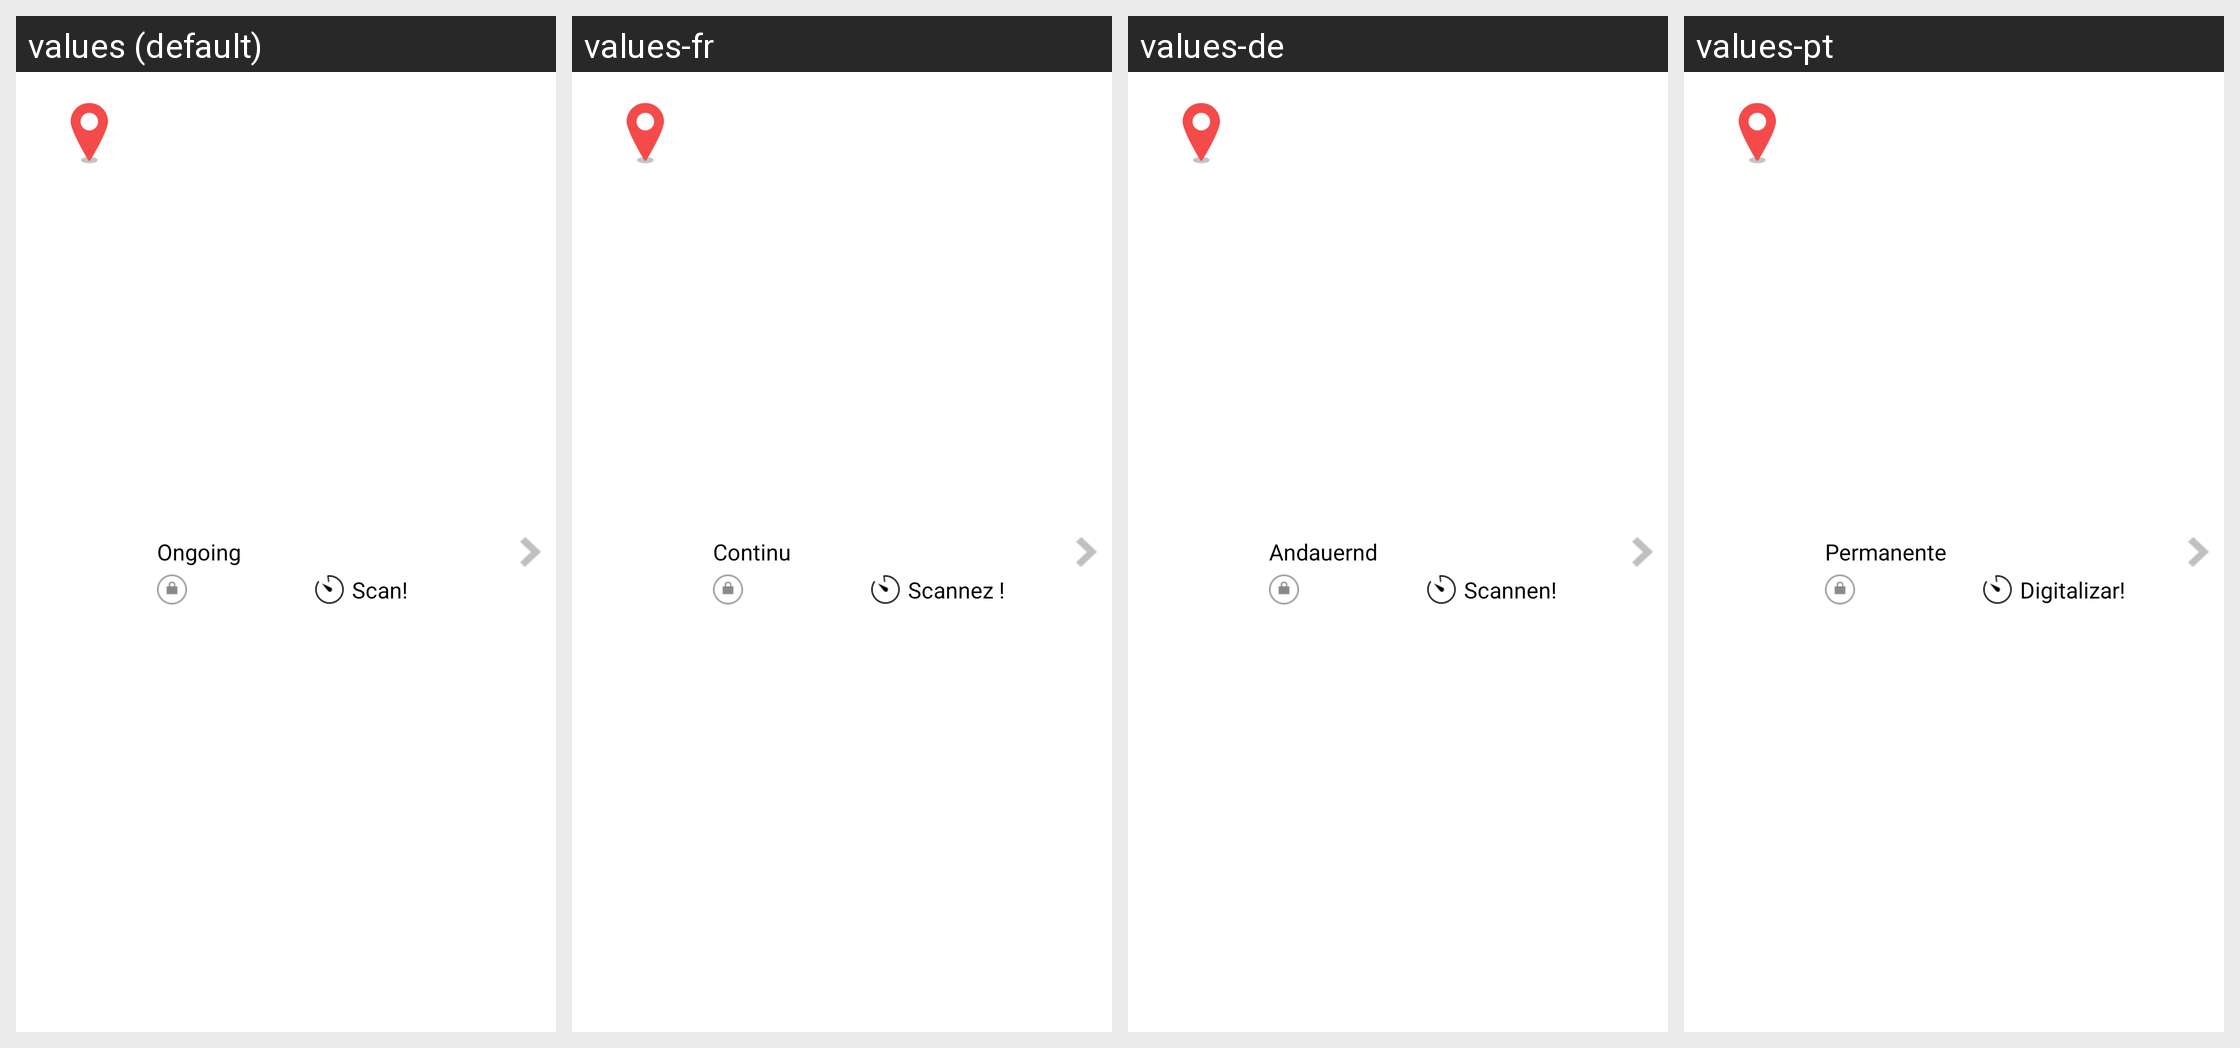

The Android screen above is rendered under several locales of the same app. Produce the string resources it draws, with the default and per-locale values.
Android screen res/layout/coupon_row.xml rendered under 4 locales, left to right: values (default), values-fr, values-de, values-pt. Device: Nexus 5 (rendered at 1080×1920; each locale shown at half size, 540×960, under a caption strip naming it); theme Theme.MaterialComponents.DayNight.NoActionBar.
Other locales in the repository, not shown: values-ar, values-ca, values-cs, values-da, values-da-rDK, values-el, values-en-rAU, values-en-rGB, values-es, values-fi, values-fr-rCA, values-he, values-hu, values-in, values-it, values-iw, values-iw-rIL, values-ja, values-ko, values-nb, values-nl, values-nn, values-no, values-pl, values-pt-rBR, values-ro, values-ru, values-sv, values-sv-rSE, values-tr, values-tw, values-zh, values-zh-rCN, values-zh-rTW.
Strings drawn on this screen, with the default value and each locale's value (text and hints the layout hard-codes, and strings that could not be matched under every locale, appear in the picture but are not listed):

ongoing
  values: Ongoing
  values-fr: Continu
  values-de: Andauernd
  values-pt: Permanente

scan
  values: Scan!
  values-fr: Scannez !
  values-de: Scannen!
  values-pt: Digitalizar!
